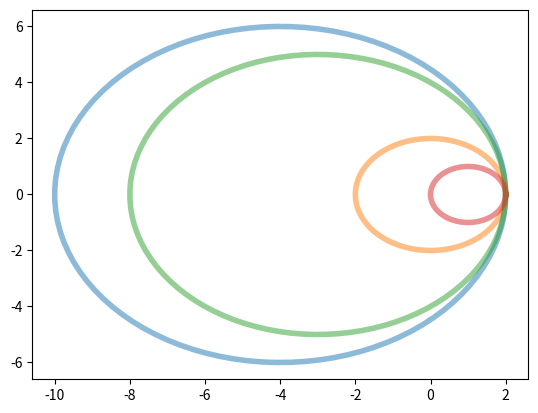

The script that saved this image:
import numpy as np
import math


# Acceleration due to gravity (m.s-2); final position of bead (m).
x1, y1 = 1, 1
x2, y2 = 2, 1.65
theta = np.linspace(0, 2*np.pi, 100)
N = 100

def get_equation(p1, p2):
    x1, y1 = p1
    x2, y2 = p2

    m = (y2 - y1)/(x2 - x1)
    b = y1 - m*x1
    return m, b

def get_perpendicular(m, b, p1):
    x1, y1 = p1
    m1 = -1/m
    b1 = y1 - x1*m1

    return m1, b1

def intersection_btw_lines(m1, b1, m2, b2):
    x = (b2 - b1)/(m1 - m2)
    y = m1*x + b1
    return x, y

def cycloid(p1, p2, N=100):
    x1, y1 = p1
    x2, y2 = p2

    d = np.linalg.norm(np.array(p1)-np.array(p2))
    r = d/(2*np.pi)

    theta = np.linspace(0, 2*np.pi, N)
    x = r * (theta - np.sin(theta))
    y = r * (1 - np.cos(theta))

    s = 1 if y2 > y1 else -1
    tr = s*(math.acos(abs(x2-x1)/d) + math.pi)

    xr = math.cos(tr)*x - math.sin(tr)*y + x2
    yr = math.sin(tr)*x + math.cos(tr)*y + y2

    return xr, yr


def convert_arc(pt1, pt2, sagitta):
    x1, y1 = pt1
    x2, y2 = pt2

    # find normal from midpoint, follow by length sagitta
    n = np.array([y2 - y1, x1 - x2])
    n_dist = np.sqrt(np.sum(n**2))

    if sagitta is None:
        sagitta = n_dist/2
    else:
        sagitta = n_dist * sagitta

    if np.isclose(n_dist, 0):
        # catch error here, d(pt1, pt2) ~ 0
        print('Error: The distance between pt1 and pt2 is too small.')

    n = n/n_dist
    x3, y3 = (np.array(pt1) + np.array(pt2))/2 + sagitta * n
    #ax.scatter([x3], [y3])

    # calculate the circle from three points
    # see https://math.stackexchange.com/a/1460096/246399
    A = np.array([
        [x1**2 + y1**2, x1, y1, 1],
        [x2**2 + y2**2, x2, y2, 1],
        [x3**2 + y3**2, x3, y3, 1]])
    M11 = np.linalg.det(A[:, (1, 2, 3)])
    M12 = np.linalg.det(A[:, (0, 2, 3)])
    M13 = np.linalg.det(A[:, (0, 1, 3)])
    M14 = np.linalg.det(A[:, (0, 1, 2)])

    if np.isclose(M11, 0):
        # catch error here, the points are collinear (sagitta ~ 0)
        print('Error: The third point is collinear.')

    cx = 0.5 * M12/M11
    cy = -0.5 * M13/M11
    radius = np.sqrt(cx**2 + cy**2 + M14/M11)

    # calculate angles of pt1 and pt2 from center of circle
    pt1_angle = 180*np.arctan2(y1 - cy, x1 - cx)/np.pi
    pt2_angle = 180*np.arctan2(y2 - cy, x2 - cx)/np.pi

    return (cx, cy), radius, pt1_angle, pt2_angle


def circle(pt1, pt2, sagitta=None):
    center, radius, start_angle, end_angle = convert_arc(pt1, pt2, sagitta)
    x0, y0 = center

    theta = []

    x1, y1 = pt1
    x2, y2 = pt2

    if y2 > y1:
        theta = np.linspace(end_angle*np.pi/180, start_angle*np.pi/180, N)
    else:
        if start_angle < 0:
            start_angle += 360

        if end_angle < 0:
            end_angle += 360
        theta = np.linspace(start_angle*np.pi/180, end_angle*np.pi/180, N)

    x = radius*np.cos(theta) + x0
    y = radius*np.sin(theta) + y0

    if theta[0] > theta[-1]:
        x = np.flip(x)
        y = np.flip(y)

    return x, y

def orbit(p1, p2, angle=2*np.pi):
    x1, y1 = p1
    x2, y2 = p2

    theta = np.linspace(0, angle, N)
    x = (x2+1)*np.cos(theta) - x2 + 1
    y = (x2+1)*np.sin(theta)

    return x, y

orbit_flag = True
def half_orbit(p1, p2):
    global orbit_flag
    x1, y1 = p1
    x2, y2 = p2

    theta = np.linspace(0, np.pi, N)
    if not orbit_flag:
        theta = np.linspace(np.pi, 2*np.pi, N)

    x = (x2+1)*np.cos(theta) - x2 + 1
    y = (x2+1)*np.sin(theta)

    orbit_flag = not(orbit_flag)

    return x, y

def spiral(p1, p2, N=100):
    x1, y1 = p1
    x2, y2 = p2

    b = (x2 - x1)/(2*np.pi)
    x = (x1 + b*theta)*np.cos(theta)
    y = (x1 + b*theta)*np.sin(theta)

    return x, y

spiral_flag = True
def half_spiral(p1, p2, N=100):
    global spiral_flag
    x1, y1 = p1
    x2, y2 = p2

    if spiral_flag:
        x2 = x2*-1
    else:
        x1 = x1*-1

    b = (x1 - x2)/(np.pi)
    theta = np.linspace(0, np.pi, 100)
    x = (x1 + b*theta)*np.cos(theta)
    y = (x1 + b*theta)*np.sin(theta)

    spiral_flag = not(spiral_flag)

    return x, y

def helix(p1, p2, N=100):
    x1, y1 = p1
    x2, y2 = p2
    m = 0.01

    x1 += 1
    x2 += 1

    signal = -1
    if x1 > x2:
        signal = 1

    theta = np.linspace(0, 2*np.pi, N)
    r = np.geomspace(signal*m, signal*abs(x2-x1), N) + (x1 - m)
    x = r*np.cos(theta)
    y = r*np.sin(theta)

    return x, y




# Plot a figure comparing the four paths.'
import matplotlib.pyplot as plt


def gg(t):
    x = np.linspace(0, 10, t)
    y = np.geomspace(-0.01, -10, t)
    plt.plot(x, y)
    plt.show()


fig, ax = plt.subplots()
p1 = (x1, y1)
p2 = (x2, y2)

sa = 0.5
sol = [2, 5, 1, 4, 0]
oo = 0.0001

shape_fun = orbit

p1 = (sol[0], 0)
p2 = (sol[1], 0)
x, y = shape_fun(p1, p2)
ax.plot(x, y, lw=4, alpha=0.5)

p1 = (sol[1], 0)
p2 = (sol[2], 0)
x, y = shape_fun(p1, p2)
ax.plot(x, y, lw=4, alpha=0.5)

p1 = (sol[2], 0)
p2 = (sol[3], 0)
x, y = shape_fun(p1, p2)
ax.plot(x, y, lw=4, alpha=0.5)

p1 = (sol[3], 0)
p2 = (sol[4], 0)
x, y = shape_fun(p1, p2)
ax.plot(x, y, lw=4, alpha=0.5)


#for sagitta in [0.05, 0.1, 0.5, 1]:#, 1, 2]: #1.5, 2, 0.5]:
#    x, y = circle(p1, p2, sagitta)
#    ax.plot(x, y, lw=4, alpha=0.5)

plt.show()
